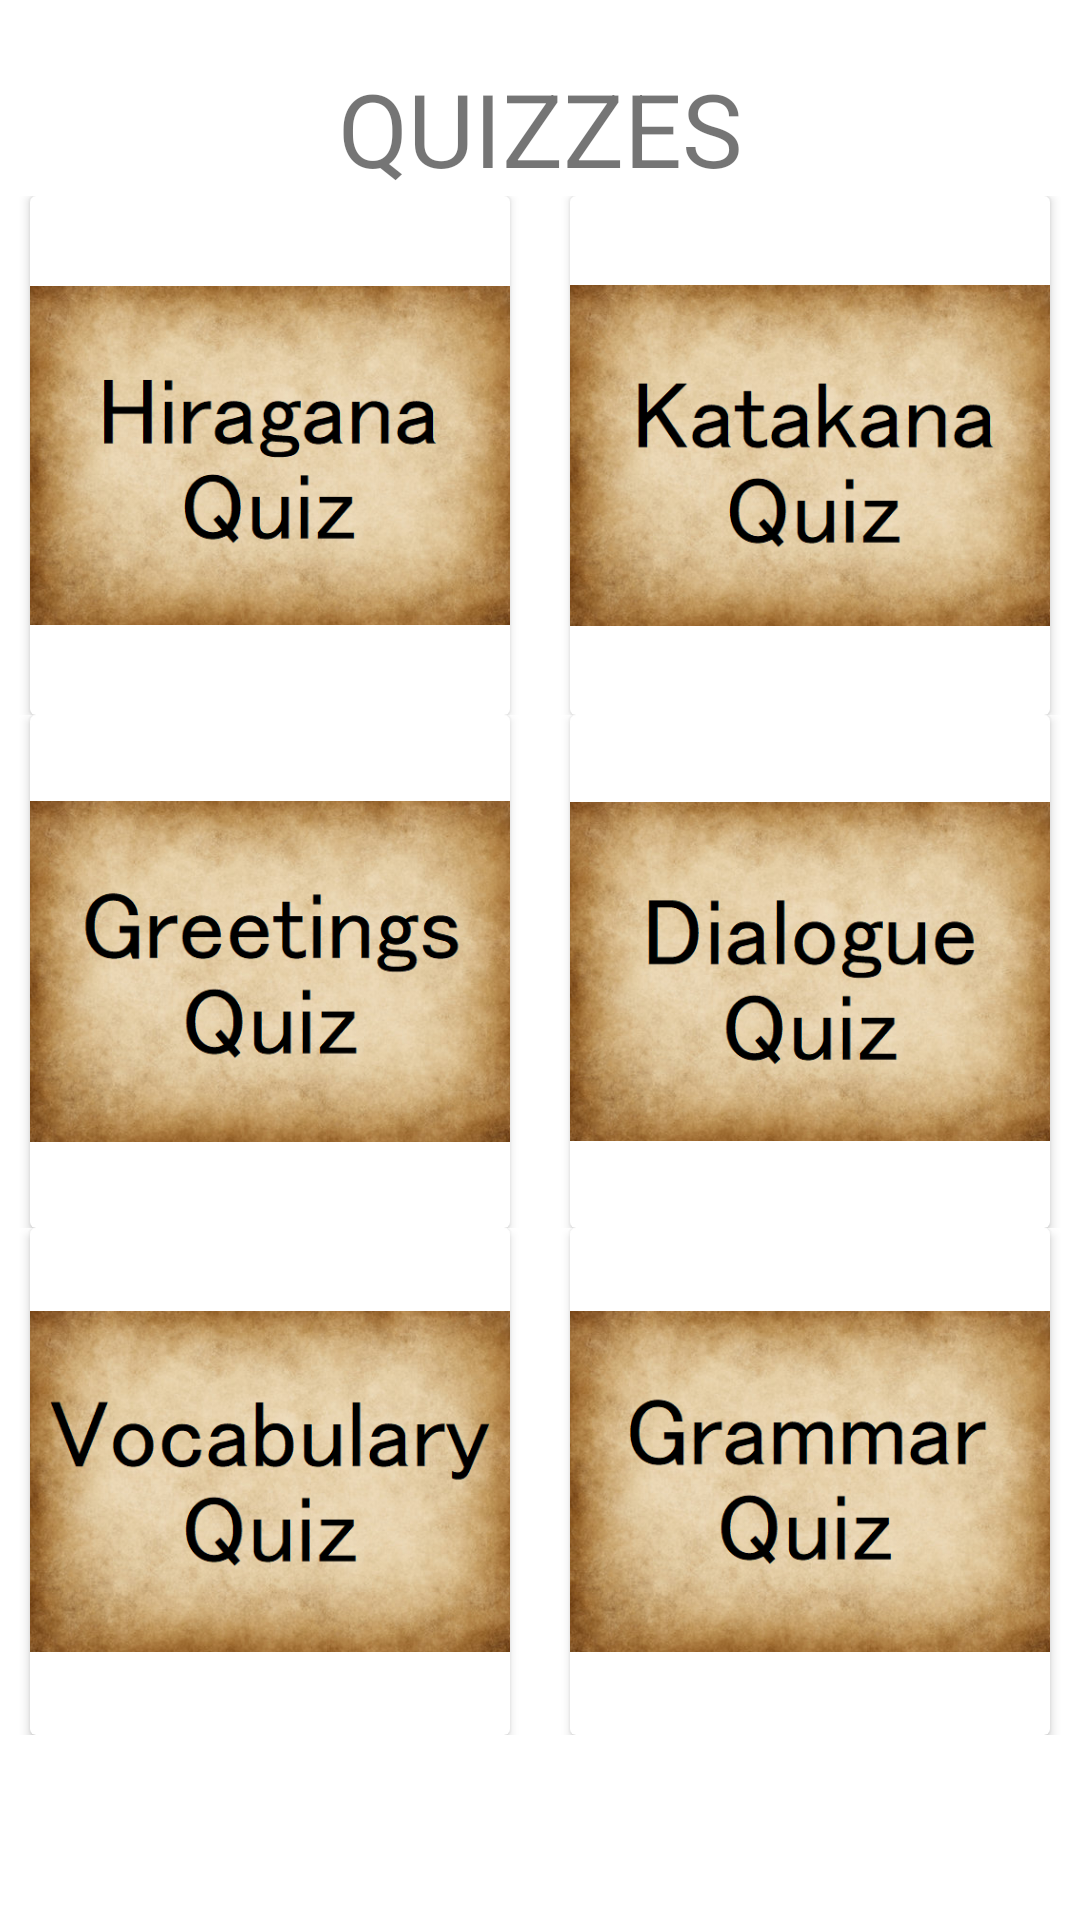

This screen was rendered from an Android layout file. Write that file and the resources it references.
<!-- AndroidManifest.xml: application theme Theme.AndroidProject_jamesChrisKris -->
<!-- res/layout/fragment_quizzes.xml -->
<?xml version="1.0" encoding="utf-8"?>
<FrameLayout xmlns:android="http://schemas.android.com/apk/res/android"
    xmlns:app="http://schemas.android.com/apk/res-auto"
    xmlns:tools="http://schemas.android.com/tools"
    android:layout_width="match_parent"
    android:layout_height="match_parent"
    tools:context=".QuizzesFragment">

    <ScrollView
        android:layout_width="match_parent"
        android:layout_height="match_parent"
        android:contentDescription="@string/language_lesson">

        <LinearLayout
            android:layout_width="match_parent"
            android:layout_height="wrap_content"
            android:orientation="vertical">

            <TextView
                android:layout_width="match_parent"
                android:layout_height="wrap_content"
                android:layout_marginTop="20dp"
                android:gravity="center_horizontal"
                android:text="@string/language_quiz"
                android:textSize="34sp" />

            <LinearLayout
                android:layout_width="match_parent"
                android:layout_height="173dp"
                android:orientation="horizontal">

                <androidx.cardview.widget.CardView
                    android:id="@+id/cardView_quizzes_hiragana"
                    android:layout_width="match_parent"
                    android:layout_height="wrap_content"
                    android:layout_marginLeft="10dp"
                    android:layout_marginRight="10dp"
                    android:layout_weight="1">

                    <ImageView
                        android:id="@+id/imageView2"
                        android:layout_width="wrap_content"
                        android:layout_height="wrap_content"
                        android:src="@drawable/hiragana_quiz" />
                </androidx.cardview.widget.CardView>

                <androidx.cardview.widget.CardView
                    android:id="@+id/cardView_quizzes_katakana"
                    android:layout_width="match_parent"
                    android:layout_height="wrap_content"
                    android:layout_marginLeft="10dp"
                    android:layout_marginRight="10dp"
                    android:layout_weight="1">

                    <ImageView
                        android:id="@+id/imageView_quizzes_katakana"
                        android:layout_width="wrap_content"
                        android:layout_height="wrap_content"
                        android:src="@drawable/katakana_quiz" />
                </androidx.cardview.widget.CardView>
            </LinearLayout>

            <LinearLayout
                android:layout_width="match_parent"
                android:layout_height="171dp"
                android:orientation="horizontal">

                <androidx.cardview.widget.CardView
                    android:id="@+id/cardView_quizzes_greetings"
                    android:layout_width="match_parent"
                    android:layout_height="wrap_content"
                    android:layout_marginLeft="10dp"
                    android:layout_marginRight="10dp"
                    android:layout_weight="1">

                    <ImageView
                        android:id="@+id/imageView8"
                        android:layout_width="wrap_content"
                        android:layout_height="wrap_content"
                        android:src="@drawable/greetings_quiz" />
                </androidx.cardview.widget.CardView>

                <androidx.cardview.widget.CardView
                    android:id="@+id/cardView_quizzes_dialogue"
                    android:layout_width="match_parent"
                    android:layout_height="wrap_content"
                    android:layout_marginLeft="10dp"
                    android:layout_marginRight="10dp"
                    android:layout_weight="1">

                    <ImageView
                        android:id="@+id/imageView9"
                        android:layout_width="wrap_content"
                        android:layout_height="wrap_content"
                        android:src="@drawable/dialogue_quiz" />
                </androidx.cardview.widget.CardView>

            </LinearLayout>

            <LinearLayout
                android:layout_width="match_parent"
                android:layout_height="169dp"
                android:layout_weight="1"
                android:orientation="horizontal">

                <androidx.cardview.widget.CardView
                    android:id="@+id/cardView_quizzes_vocabulary"
                    android:layout_width="match_parent"
                    android:layout_height="wrap_content"
                    android:layout_marginLeft="10dp"
                    android:layout_marginRight="10dp"
                    android:layout_weight="1">

                    <ImageView
                        android:id="@+id/imageView10"
                        android:layout_width="wrap_content"
                        android:layout_height="wrap_content"
                        android:src="@drawable/vocabulary_quiz" />
                </androidx.cardview.widget.CardView>

                <androidx.cardview.widget.CardView
                    android:id="@+id/cardView_quizzes_grammar"
                    android:layout_width="match_parent"
                    android:layout_height="wrap_content"
                    android:layout_marginLeft="10dp"
                    android:layout_marginRight="10dp"
                    android:layout_weight="1">

                    <ImageView
                        android:id="@+id/imageView11"
                        android:layout_width="wrap_content"
                        android:layout_height="wrap_content"
                        android:src="@drawable/grammar_quiz" />
                </androidx.cardview.widget.CardView>
            </LinearLayout>

        </LinearLayout>
    </ScrollView>
</FrameLayout>
<!-- resources referenced by this layout -->
<resources>
  <!-- drawable dialogue_quiz: png bitmap (drawable, 283323 bytes) -->
  <!-- drawable grammar_quiz: png bitmap (drawable, 287119 bytes) -->
  <!-- drawable greetings_quiz: png bitmap (drawable, 285635 bytes) -->
  <!-- drawable hiragana_quiz: png bitmap (drawable, 287294 bytes) -->
  <!-- drawable katakana_quiz: png bitmap (drawable, 287476 bytes) -->
  <!-- drawable vocabulary_quiz: png bitmap (drawable, 286604 bytes) -->
  <string name="language_lesson">LESSONS</string>
  <string name="language_quiz">QUIZZES</string>
  <style name="Theme.AndroidProject_jamesChrisKris" parent="Theme.MaterialComponents.DayNight.DarkActionBar">
          
          <item name="colorPrimary">@color/orange</item>
          <item name="colorPrimaryVariant">@color/purple_700</item>
          <item name="colorOnPrimary">@color/orange</item>
          
          <item name="colorSecondary">@color/teal_200</item>
          <item name="colorSecondaryVariant">@color/teal_700</item>
          <item name="colorOnSecondary">@color/black</item>
          
          <item name="android:statusBarColor">?attr/colorPrimaryVariant</item>
          
      </style>
  <color name="orange">#FFD68A</color>
  <color name="purple_700">#FF3700B3</color>
  <color name="teal_200">#FF03DAC5</color>
  <color name="teal_700">#FF018786</color>
  <color name="black">#FF000000</color>
</resources>
